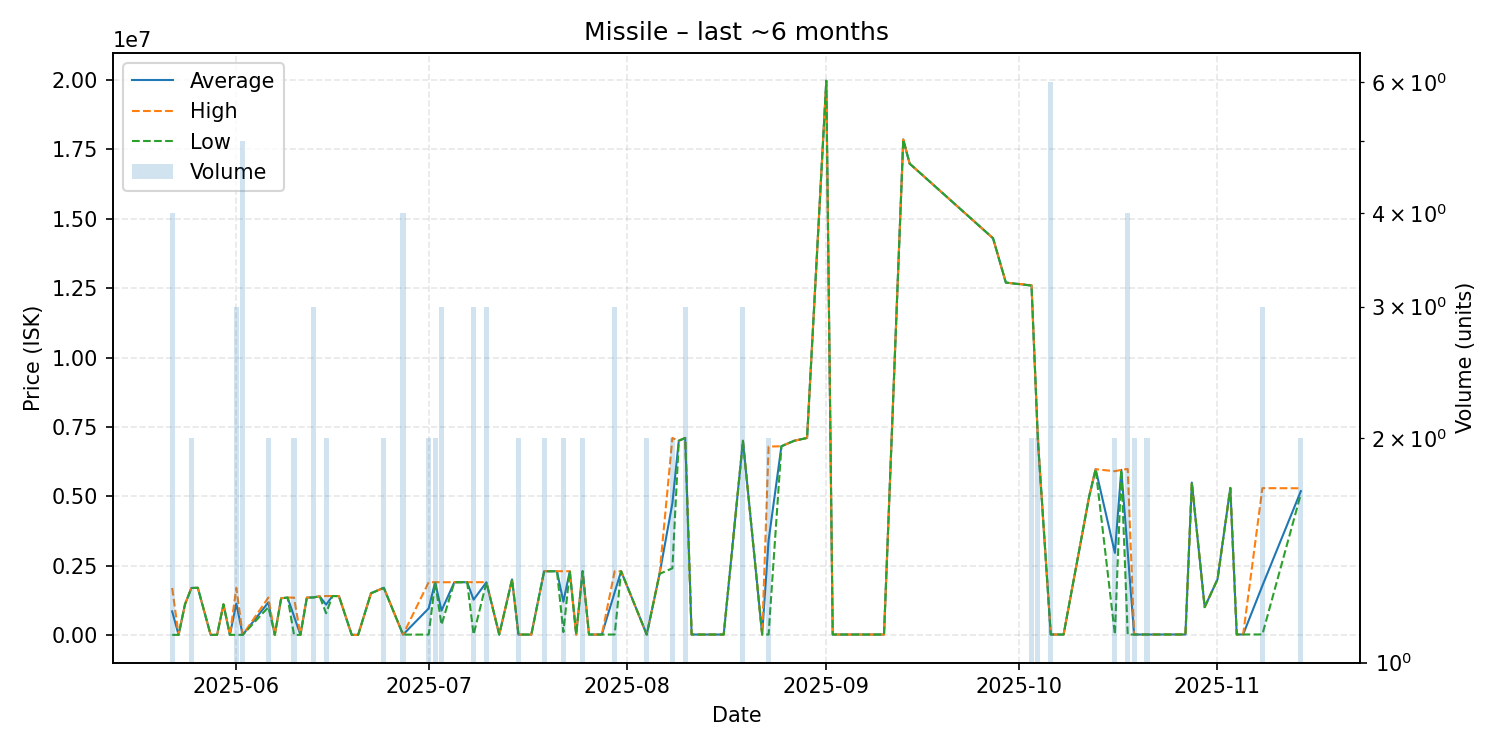

The data file committed next to this chart (first rows):
date, average, highest, lowest, order_count, volume
2025-05-22, 846256, 1692500, 11.02, 4, 4
2025-05-23, 11.02, 11.02, 11.02, 1, 1
2025-05-24, 1100000, 1100000, 1100000, 1, 1
2025-05-25, 1692500, 1695000, 1690000, 2, 2
2025-05-26, 1696000, 1696000, 1696000, 1, 1
2025-05-28, 12.0, 12.0, 12.0, 1, 1
2025-05-29, 112.3, 112.3, 112.3, 1, 1
2025-05-30, 1100000, 1100000, 1100000, 1, 1
2025-05-31, 112.3, 112.3, 112.3, 1, 1
2025-06-01, 1128371, 1692500, 112.3, 3, 3
2025-06-02, 112.3, 112.3, 112.3, 2, 5
2025-06-06, 1172500, 1345000, 1000000, 2, 2
2025-06-07, 133.0, 133.0, 133.0, 1, 1
2025-06-08, 1321000, 1321000, 1321000, 1, 1
2025-06-09, 1345000, 1345000, 1345000, 1, 1
2025-06-10, 672066, 1344000, 133.0, 2, 2
2025-06-11, 133.0, 133.0, 133.0, 1, 1
2025-06-12, 1344000, 1344000, 1344000, 1, 1
2025-06-13, 1349667, 1350000, 1349000, 3, 3
2025-06-14, 1390000, 1390000, 1390000, 1, 1
2025-06-15, 1090000, 1400000, 780000, 2, 2
2025-06-16, 1400000, 1400000, 1400000, 1, 1
2025-06-17, 1400000, 1400000, 1400000, 1, 1
2025-06-19, 133.0, 133.0, 133.0, 1, 1
2025-06-20, 133.0, 133.0, 133.0, 1, 1
2025-06-22, 1500000, 1500000, 1500000, 1, 1
2025-06-24, 1697000, 1700000, 1694000, 2, 2
2025-06-27, 10210, 10210, 10210, 3, 4
2025-07-01, 954605, 1899000, 10210, 2, 2
2025-07-02, 1899000, 1899000, 1899000, 1, 2
2025-07-03, 875403, 1898000, 364105, 3, 3
2025-07-05, 1898000, 1898000, 1898000, 1, 1
2025-07-07, 1899000, 1899000, 1899000, 1, 1
2025-07-08, 1269403, 1899000, 10210, 3, 3
2025-07-10, 1896333, 1899500, 1890000, 3, 3
2025-07-12, 10340, 10340, 10340, 1, 1
2025-07-14, 2000000, 2000000, 2000000, 1, 1
2025-07-15, 10340, 10340, 10340, 1, 2
2025-07-17, 10360, 10360, 10360, 1, 1
2025-07-19, 2294500, 2295000, 2294000, 2, 2
2025-07-21, 2294000, 2294000, 2294000, 1, 1
2025-07-22, 1197500, 2295000, 100000, 2, 2
2025-07-23, 2295000, 2295000, 2295000, 1, 1
2025-07-24, 12000, 12000, 12000, 1, 1
2025-07-25, 2297000, 2298000, 2296000, 2, 2
2025-07-26, 12010, 12010, 12010, 1, 1
2025-07-28, 12100, 12100, 12100, 1, 1
2025-07-30, 1534043, 2295000, 12130, 3, 3
2025-07-31, 2295000, 2295000, 2295000, 1, 1
2025-08-04, 12220, 12220, 12220, 2, 2
2025-08-06, 2200000, 2200000, 2200000, 1, 1
2025-08-08, 4749500, 7099000, 2400000, 2, 2
2025-08-09, 7000000, 7000000, 7000000, 1, 1
2025-08-10, 7099333, 7100000, 7099000, 2, 3
2025-08-11, 12250, 12250, 12250, 1, 1
2025-08-16, 12270, 12270, 12270, 1, 1
2025-08-19, 6997667, 6999000, 6997000, 2, 3
2025-08-22, 12290, 12290, 12290, 1, 1
2025-08-23, 3401145, 6790000, 12290, 2, 2
2025-08-25, 6800000, 6800000, 6800000, 1, 1
... 32 more rows
